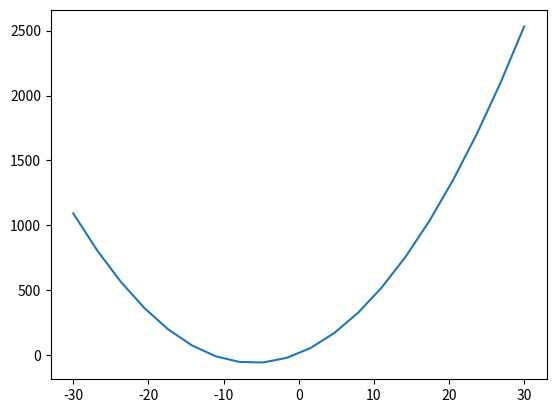

This chart was generated by the following Python code:
import numpy as np #import des bibliothèques
import matplotlib.pyplot as plt
class poly:
    def __init__(self, polynome):#initialisation avec toutes les variables utiles
        self.p = polynome#polynome brut
        self.l = []#polynome sous forme de liste
        self.s = ""#polunome sous fomre de chaine de charactere
        self.Traitement()#traitement du polynome brut en liste et en chaine de charatere
    
    def __str__(self):#affichage textuel du polynome
        return self.s #revois le string du la classe
    
    def affiche(self,x,y):#affichage graphique du polynome
        x = np.linspace(x, y, 20) #initialiser un graphique
        y = 0
        for i in self.l:
            y = y + int(i[0])*x**int(i[2]) #y ajouter tous les elements
        plt.plot(x,y) #finaliser le graphiqu
        plt.show()#afficher le graphique
    
    def normalAffiche(self):#affichage graphique du polynome simplifié
        return self.affiche(-30,30)
    
    def Traitement(self):#traitement du polynome brut en liste et en chaine de charatere
        polynome = ""#créer un string vide
        for i in self.p:#enlève les espaces
            if i != " ":
                polynome = polynome + i
        self.p = polynome #remet dans une liste

        preL = [] #creer une novelle liste vide
        element = "" #initilise un element du polynome
        for i in range(len(self.p)):#coupe les différents elements en liste d'elements
            if(i != 0 and (self.p[i] == "+" or self.p[i] == "-") and self.p[i - 1] != "^"): #si est i de self.p est un plus ou un moins 
                preL.append(element) # alors ajoutez element à preL
                element = self.p[i] # elément deviens l'indice i de self.p
            else:
                element = element + self.p[i] # ajouter la valeur de self.p[i] à element (c'est donc un chiffre ou un "^"
        preL.append(element)#ajouter l'element à la liste preL

        preL = [i.split("x") for i in preL]#redimentionne les x
        
        for i in preL:#pour chaque élément de preL nommé i
            elements = [] #crée une liste vide 
            if(len(i) != 0 and len(i[0]) != 0):#si i est différent de 0 et non vide
                if(i[0][0] == "+"): # et que son premier élément est un plus 
                    elements.append(i[0][1:]) # ajouter tout le premier élement de i a elements sans le premier symbole (un +)
                elif(i[0][0] == "-"): #si son premier élément est un moins
                    elements.append(i[0])# ajouter le premier element de i a element 
                else:
                    elements.append("+" + i[0])# sinon, ajouter le premier element  de i a élément avec un plus devant
                if(len(i) == 2):#si i contient uniquement deux éléments
                    if(i[1] != ""):# et que le deuxieme est non vide
                        elements.append("x") # ajouter x a element
                        elements.append(i[1][1:])#ajouter la fin de i
                    else:#sinon
                        elements.append("x")# ajouter x a élément 
                        elements.append("1")# ajouter 1 a élément
                else:#si i est plus petit que 2
                    elements.append("x")#ajouter un x a élément 
                    elements.append("0")#ajouter un 0 a élément 
                self.l.append(elements)# ajouter l'élément fianlement créé à self.l
        self.ListeToStr()

    def isInt_str(self, v):#test si un str peut etre un integer
        v = str(v).strip()
        return v=='0' or (v if v.find('..') > -1 else v.lstrip('-+').rstrip('0').rstrip('.')).isdigit()

    def liste(self):#renvoie la liste
        return self.l
    
    def ListeToStr(self):#Transforme la liste en format str
        polynome = ""
        for i in self.l:
            if(i != self.l[0] and i[0][0] != "-" and i[0][0] != "+"):
                i[0] = "+" + i[0]
            if(i[-1] == "0"):
                polynome += i[0]
            elif(i[-1] == "1"):
                polynome += i[0] + i[1]
            else:
                polynome += i[0] + i[1] + "^" + i[2]
        self.s = polynome
        return self.s
    
    def derive(self):#trouve la dérivé du polynome 
        derive = []#crée une liste vide 
        for partie in self.l:# pour chaque éleemnt de self.l
            if int(partie[2]) >= 1:#si l'élément possède un coef 
                if int(partie[0])>0:#si l'élément possède un multiplicateur 
                    bloc = ["+" + str(int(partie[0]) * int(partie[2]))]#ajouter en str la multiplication du coef et de la valeur 
                else:
                    bloc = [str(int(partie[0]) * int(partie[2]))]#mettre dans bloc en str la multiplication du coef et de la valeur 
                bloc.append(partie[1])#ajouter l'élément (le x par ex)
                bloc.append(str(int(partie[2])-1))# réduire de 1 le coef total
                derive.append(bloc)# ajouter le bloc créé a la dérivée 
        n = poly(self.toText(derive))#transformer la liste crée en un polynome 
        return n #renvoyer le polynome 
    
    def seconde(self):#trouve la seconde du polynome initiale
        return self.derive().derive()
    
    def toText(self,listpoly):#polynome en texte
        phrase = ""#création d'une "phrase" pour stocker la transformation
        for mot in listpoly:#pour chaque élement de listpoly
            if mot[2] == "0":#si l'élément n'a aucun coef
                phrase = phrase +" "+ mot[0]# ajouter la valeur brut a la "phrase"
            elif mot[2] == "1":# si l'élément possède un coef de 1
                phrase = phrase +" "+ mot[0] + mot[1]# ajouter l'élement a coté du symbole actuel (souvent x)
            else:
                phrase = phrase +" "+ mot[0] + mot[1] + "^" + mot[2]# si le coef est superieur ou égal a 2, ajouter le signe, a coté du multiplivateur, et du symbole avec un symbole pour le coef
        return phrase
    
    def racines(self):#trouve les racines du polynome simplifier
        end = "Ce polynome a pour racines : "
        racines = self.findRoots()
        for i in racines:
            end = end + str(i) + " , "
        return end[:-3]
        
    def findRoots(self):#trouve les racines
        coefficients = [int(i[0]) for i in self.l]
        racines = np.roots(coefficients)
        return racines
    
p = poly("2x^2+24x+12")
print(p)
print(p.derive())
print(p.racines())
print(p.seconde())
p.normalAffiche()
